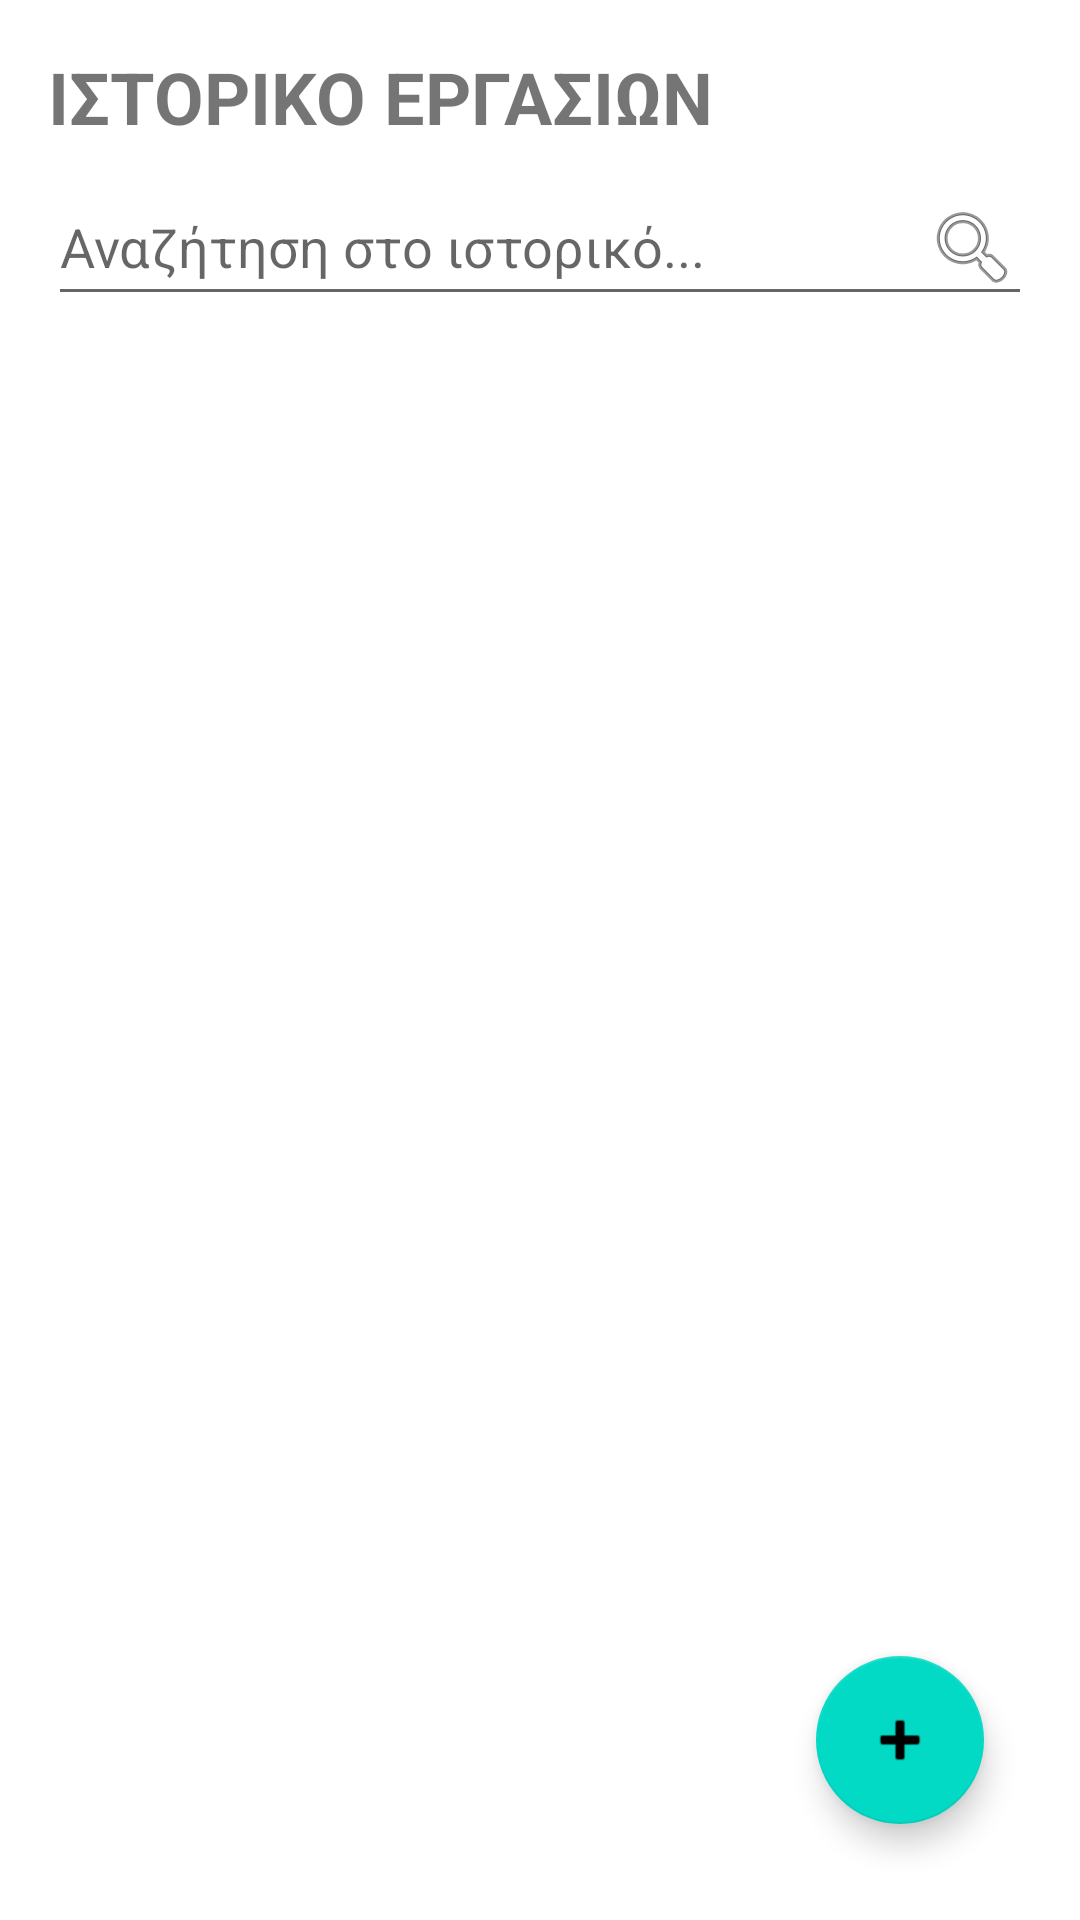

Reconstruct the res/layout file that produces this screen, plus the resources it refers to.
<!-- AndroidManifest.xml: application theme Theme.HvacApp -->
<!-- res/layout/fragment_istoriko.xml -->
<?xml version="1.0" encoding="utf-8"?>
<androidx.constraintlayout.widget.ConstraintLayout xmlns:android="http://schemas.android.com/apk/res/android"
    xmlns:app="http://schemas.android.com/apk/res-auto"
    android:layout_width="match_parent"
    android:layout_height="match_parent"
    android:padding="16dp">

    <TextView
        android:id="@+id/tvTitleIstoriko"
        android:layout_width="wrap_content"
        android:layout_height="wrap_content"
        android:text="ΙΣΤΟΡΙΚΟ ΕΡΓΑΣΙΩΝ"
        android:textSize="24sp"
        android:textStyle="bold"
        app:layout_constraintTop_toTopOf="parent"
        app:layout_constraintStart_toStartOf="parent" />

    <EditText
        android:id="@+id/etSearchIstoriko"
        android:layout_width="0dp"
        android:layout_height="wrap_content"
        android:hint="Αναζήτηση στο ιστορικό..."
        android:drawableEnd="@android:drawable/ic_menu_search"
        android:inputType="text"
        app:layout_constraintTop_toBottomOf="@id/tvTitleIstoriko"
        app:layout_constraintStart_toStartOf="parent"
        app:layout_constraintEnd_toEndOf="parent"
        android:layout_marginTop="8dp"/>

    <androidx.recyclerview.widget.RecyclerView
        android:id="@+id/rvIstoriko"
        android:layout_width="match_parent"
        android:layout_height="0dp"
        app:layout_constraintTop_toBottomOf="@id/etSearchIstoriko"
        app:layout_constraintBottom_toBottomOf="parent"
        android:layout_marginTop="8dp"/>

    <com.google.android.material.floatingactionbutton.FloatingActionButton
        android:id="@+id/fabAddIstoriko"
        android:layout_width="wrap_content"
        android:layout_height="wrap_content"
        android:layout_margin="16dp"
        android:src="@android:drawable/ic_input_add"
        app:layout_constraintBottom_toBottomOf="parent"
        app:layout_constraintEnd_toEndOf="parent" />

</androidx.constraintlayout.widget.ConstraintLayout>
<!-- resources referenced by this layout -->
<resources>
  <style name="Theme.HvacApp" parent="Theme.MaterialComponents.DayNight.NoActionBar">
  
          <item name="colorPrimary">@color/purple_500</item>
          <item name="colorPrimaryVariant">@color/purple_700</item>
          <item name="colorOnPrimary">@color/white</item>
  
          <item name="colorSecondary">@color/teal_200</item>
          <item name="colorSecondaryVariant">@color/teal_700</item>
          <item name="colorOnSecondary">@color/black</item>
  
          <item name="android:statusBarColor">?attr/colorPrimaryVariant</item>
  
  
          <item name="windowActionBar">false</item>
          <item name="windowNoTitle">true</item>
      </style>
  <!-- not gathered from this repository: default colours our renderer supplied (Android Studio template values) -->
  <color name="purple_500">#FF6200EE</color>
  <color name="purple_700">#FF3700B3</color>
  <color name="teal_200">#FF03DAC5</color>
  <color name="teal_700">#FF018786</color>
  <color name="black">#FF000000</color>
  <color name="white">#FFFFFFFF</color>
</resources>
